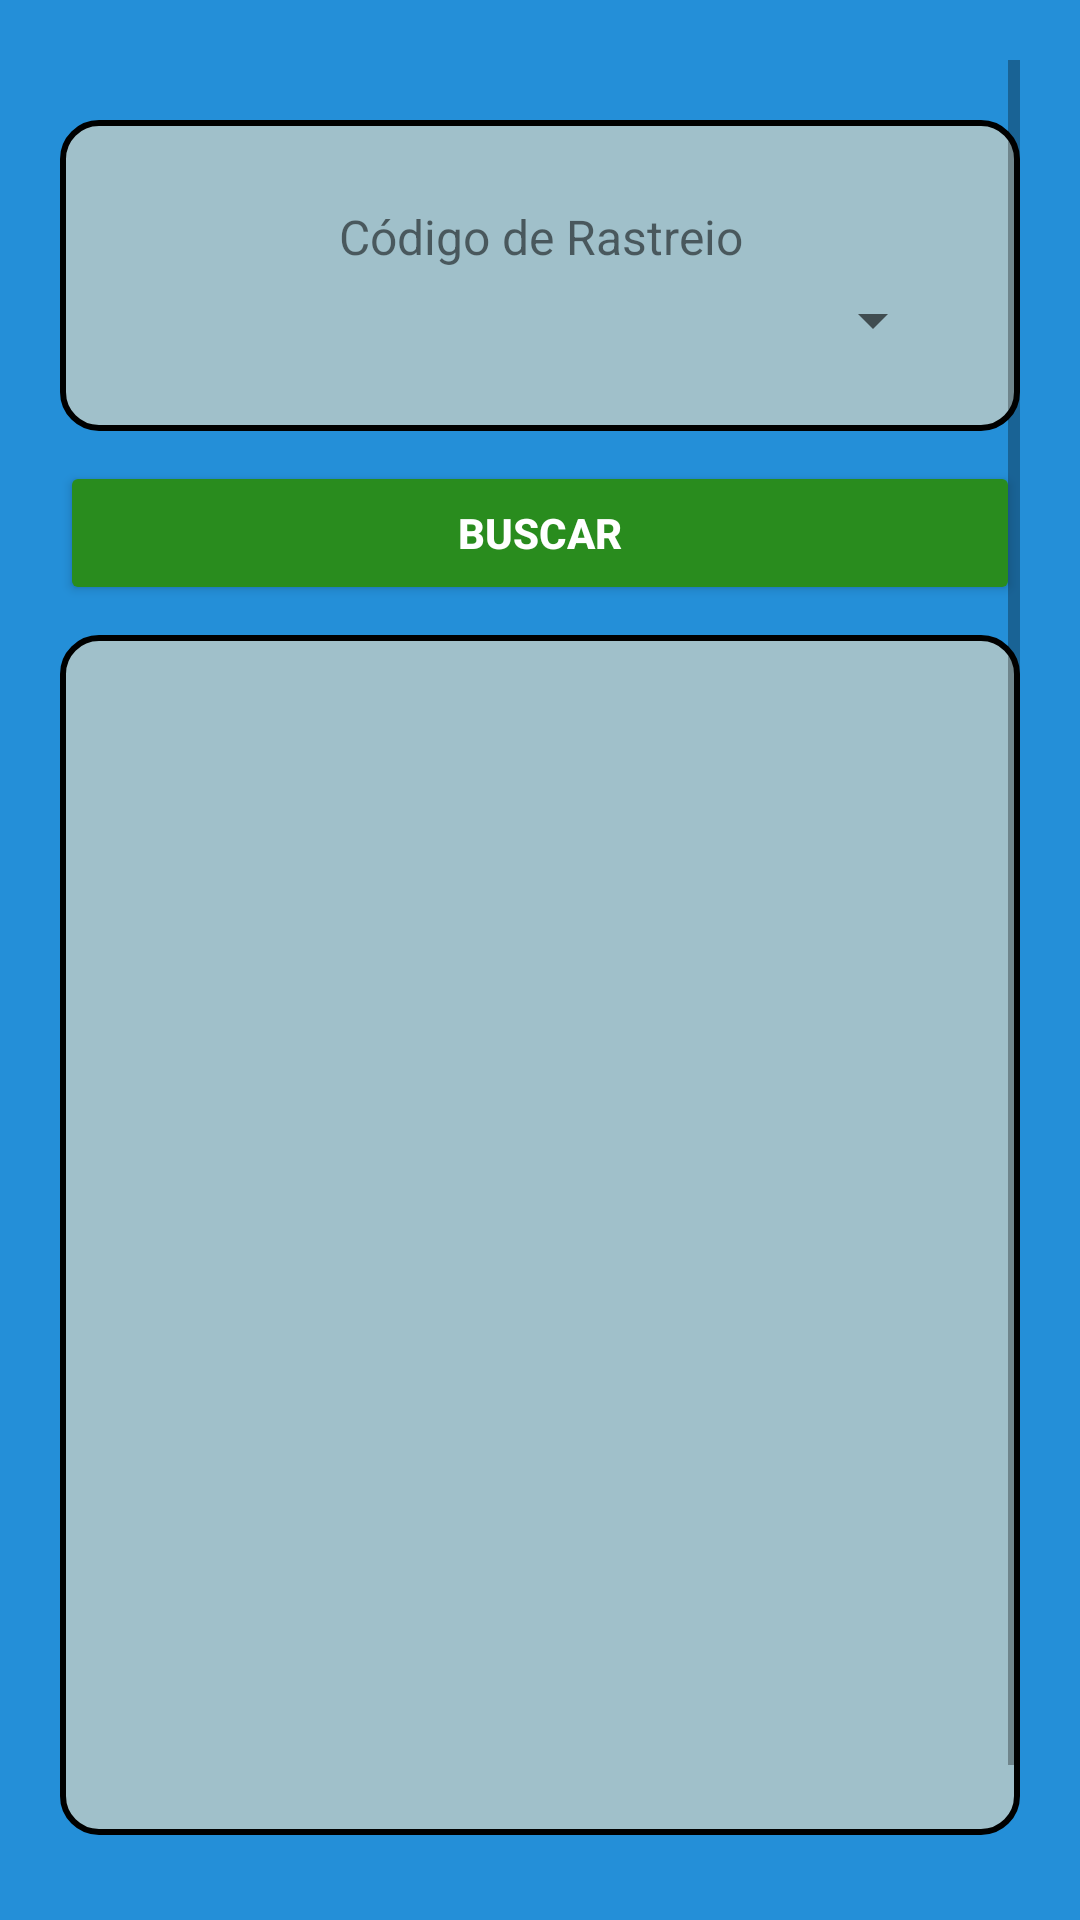

Here is an Android app screen rendered from its layout file. Give the layout XML and the strings, colors and styles it references.
<!-- AndroidManifest.xml: application theme Theme.AtividadeFinal -->
<!-- res/layout/activity_tela_acompanha.xml -->
<?xml version="1.0" encoding="utf-8"?>
<ScrollView xmlns:android="http://schemas.android.com/apk/res/android"
    xmlns:tools="http://schemas.android.com/tools"
    android:layout_width="match_parent"
    android:layout_height="match_parent"
    android:background="#248FD8"
    android:padding="20dp"
    tools:context=".TelaPedidos">

    <LinearLayout
        android:layout_width="match_parent"
        android:layout_height="wrap_content"
        android:orientation="vertical">

        <LinearLayout
            android:layout_width="match_parent"
            android:layout_height="wrap_content"
            android:orientation="vertical"
            android:background="@drawable/borda_layout"
            android:padding="20dp"
            android:layout_marginTop="20dp">

            <TextView
                android:layout_width="match_parent"
                android:layout_height="wrap_content"
                android:gravity="center"
                android:text="Código de Rastreio"
                android:textSize="16sp"
                android:layout_marginTop="8dp"/>

            <Spinner
                android:id="@+id/spsCodAcompanha"
                android:layout_width="match_parent"
                android:layout_height="wrap_content"
                android:layout_margin="5dp"/>
        </LinearLayout>

        <Button
            android:id="@+id/btBuscaAcompanha"
            android:layout_width="match_parent"
            android:layout_height="wrap_content"
            android:text="Buscar"
            android:textColor="#FFFFFF"
            android:backgroundTint="#298C1E"
            android:textStyle="bold"
            android:padding="12dp"
            android:layout_marginTop="10dp"/>

        <ListView
            android:id="@+id/listaPedidosAcompanha"
            android:layout_width="match_parent"
            android:layout_height="400dp"
            android:background="@drawable/borda_layout"
            android:layout_marginTop="10dp"/>

        <Button
            android:id="@+id/btVoltarAcompanha"
            android:layout_width="match_parent"
            android:layout_height="wrap_content"
            android:layout_marginTop="16dp"
            android:text="Retornar"
            android:textColor="#FFFFFF"
            android:backgroundTint="#298C1E"
            android:textStyle="bold"
            android:padding="12dp"/>

    </LinearLayout>

</ScrollView>
<!-- resources referenced by this layout -->
<resources>
  <!-- drawable borda_layout (drawable) -->
  <?xml version="1.0" encoding="utf-8"?>
  <shape xmlns:android="http://schemas.android.com/apk/res/android"
      android:shape="rectangle">
  
      <solid android:color="#A0C0CA" />
  
      <stroke
          android:width="2dp"
          android:color="@color/black" />
  
      <corners android:radius="12dp" />
  
      <padding
          android:left="8dp"
          android:top="8dp"
          android:right="8dp"
          android:bottom="8dp"/>
  </shape>
  <style name="Theme.AtividadeFinal" parent="Theme.AppCompat.Light.DarkActionBar">
          
          <item name="colorPrimary">@color/purple_500</item>
          <item name="colorPrimaryDark">@color/purple_700</item>
          <item name="colorAccent">@color/teal_200</item>
          
      </style>
  <!-- not gathered from this repository: default colours our renderer supplied (Android Studio template values) -->
  <color name="purple_500">#FF6200EE</color>
  <color name="purple_700">#FF3700B3</color>
  <color name="teal_200">#FF03DAC5</color>
  <color name="black">#FF000000</color>
</resources>
